Run: headless pygame with SDL's dummy video driver; simulated clock (each Clock.tick advances the game by its frame time, no real sleeping); random seed 0; keys injected as events and as key.get_pressed() state; no mouse input.
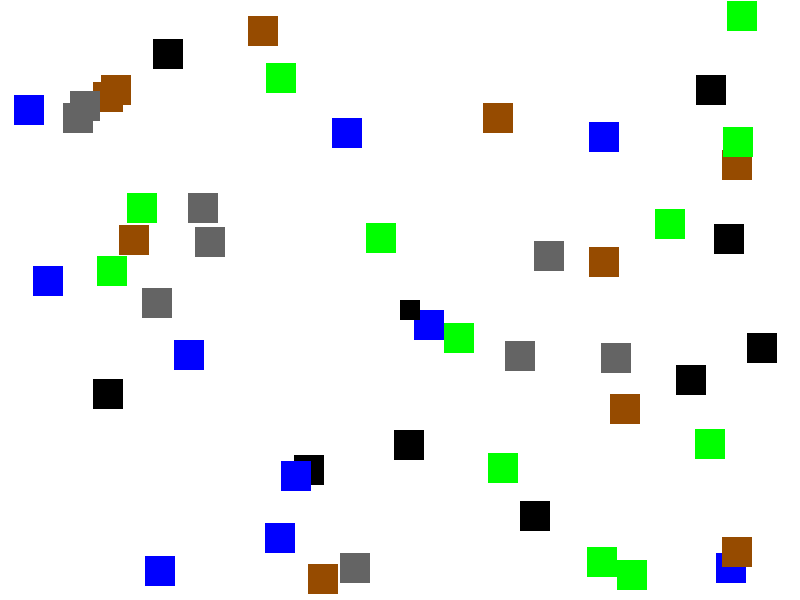
Frame 1 of 4 · flips 1–60 · no input
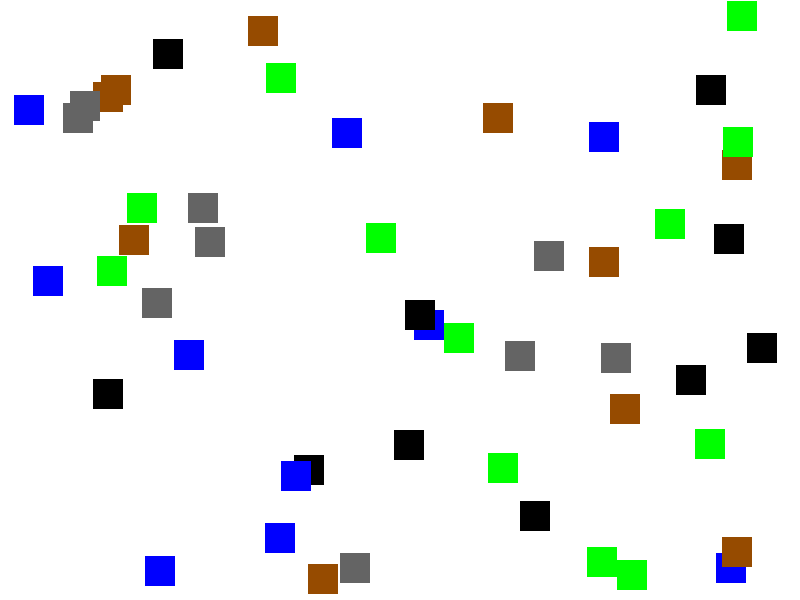
Frame 2 of 4 · flips 61–180 · tapped SPACE, RETURN · held RIGHT (→), D
Frame 3 of 4 · flips 181–300 · held DOWN (↓), S · screen unchanged from frame 2, image omitted
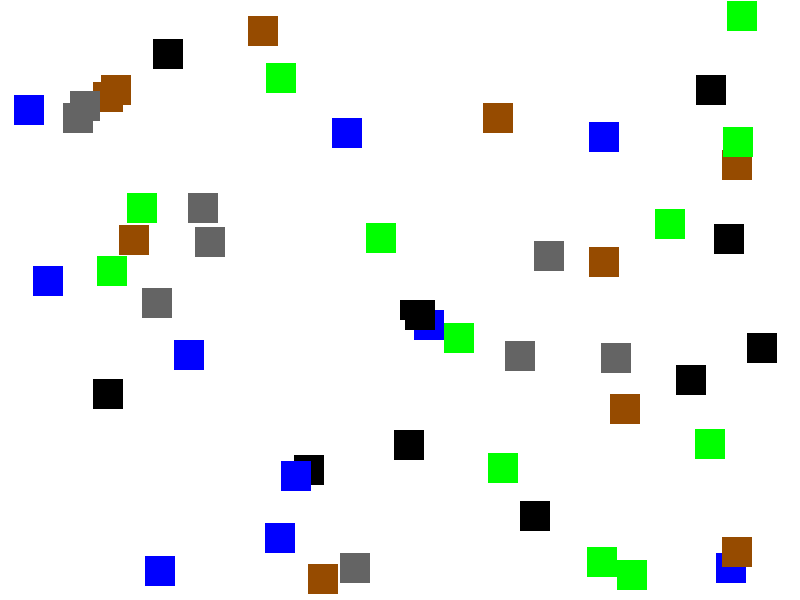
Frame 4 of 4 · flips 301–420 · held LEFT (←), A, UP (↑), W

The pygame program that drew these frames:

import pygame
from pygame.locals import *
import random

# Constants
WIDTH, HEIGHT = 800, 600
PLAYER_SIZE = 20
BLOCK_SIZE = 30
WHITE = (255, 255, 255)
BLACK = (0, 0, 0)
BLOCK_TYPES = [BLACK, (100, 100, 100), (150, 75, 0), (0, 0, 255), (0, 255, 0)]

# Initialize Pygame
pygame.init()
screen = pygame.display.set_mode((WIDTH, HEIGHT))
pygame.display.set_caption("Pygame Minecraft")

# Player attributes
player_x, player_y = WIDTH // 2, HEIGHT // 2
player_speed = 5

# Block attributes
blocks = []
for _ in range(50):  # Generate some random blocks
    blocks.append((random.randint(0, WIDTH - BLOCK_SIZE), random.randint(0, HEIGHT - BLOCK_SIZE), random.choice(BLOCK_TYPES)))

# Game loop
running = True
while running:
    screen.fill(WHITE)
    
    # Event handling
    for event in pygame.event.get():
        if event.type == QUIT:
            running = False
        elif event.type == KEYDOWN:
            if event.key == K_ESCAPE:
                running = False
            elif event.key == K_UP:
                player_y -= player_speed
            elif event.key == K_DOWN:
                player_y += player_speed
            elif event.key == K_LEFT:
                player_x -= player_speed
            elif event.key == K_RIGHT:
                player_x += player_speed
            elif event.key == K_SPACE:
                blocks.append((player_x, player_y, BLACK))
    
    # Draw blocks
    for block in blocks:
        pygame.draw.rect(screen, block[2], (block[0], block[1], BLOCK_SIZE, BLOCK_SIZE))
    
    # Draw player
    pygame.draw.rect(screen, BLACK, (player_x, player_y, PLAYER_SIZE, PLAYER_SIZE))
    
    pygame.display.flip()

pygame.quit()
